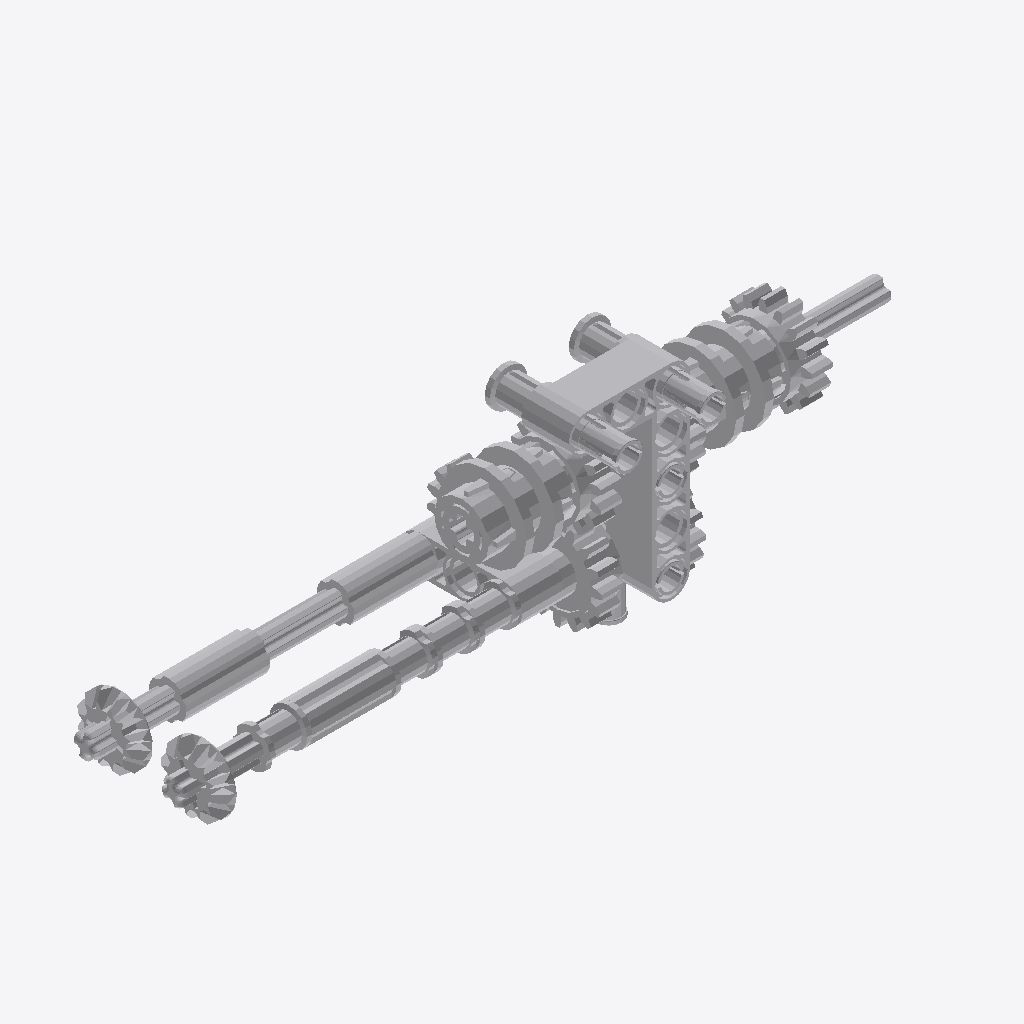
Isometric view of an IFC building model (IFC-SPF (STEP), schema IFC2X3, length unit millimetre), seen from the south-west, elements coloured by IFC class (only those large enough to see are counted): 27 other elements (light grey).
Extent 0.136 m × 0.045 m × 0.048 m (x, y, z). Elements (31): 31 IfcBuildingElementProxy.

HEADER;
FILE_DESCRIPTION(('Unknown'),'2;1');
FILE_NAME('Body3','2025-07-22T13:37:08+02:00',('Unknown'),('Unknown'),'ST-DEVELOPER v19.4','Unknown','OpenTools');
FILE_SCHEMA(('IFC2X3'));
ENDSEC;
DATA;
#48921=IFCPROJECT('07hUkdHgGydfWsFJH56q5B',#61421,'Body3',' ',' ',' ',' ',(#61416),#48922);
#48920=IFCBUILDING('3G2N19bOG__grq1LV0cQPU',#61421,'Default Building',$,$,#48888,$,$,.ELEMENT.,0.0,0.0,$);
#151=IFCBUILDINGELEMENTPROXY('2QUb6jl84mEujzFinImqJA',#61421,'Ye_4144022_AVV',' ','Ye_4144022_AVV',#48906,#182,' ',.ELEMENT.);
#162=IFCBUILDINGELEMENTPROXY('06mdqfouSm3uFQ0wTGdDgt',#61421,'Red_4278957_JC',' ','Red_4278957_JC',#48917,#193,' ',.ELEMENT.);
#155=IFCBUILDINGELEMENTPROXY('181Jfe62G_yR7GCaRbIVlk',#61421,'Red_4278957_JC',' ','Red_4278957_JC',#48910,#186,' ',.ELEMENT.);
#156=IFCBUILDINGELEMENTPROXY('387Zwfje8m28$4UyqeO8dJ',#61421,'Gray_4237267_JC',' ','Gray_4237267_JC',#48911,#187,' ',.ELEMENT.);
#149=IFCBUILDINGELEMENTPROXY('0Y33_D5yu$hxdTWkxWLNqY',#61421,'Gray_4237267_JC',' ','Gray_4237267_JC',#48904,#180,' ',.ELEMENT.);
#136=IFCBUILDINGELEMENTPROXY('0P1ysQXrymcQ1w0u$2YB68',#61421,'Gray_4516546_JCA',' ','Gray_4516546_JCA',#48891,#167,' ',.ELEMENT.);
#138=IFCBUILDINGELEMENTPROXY('0oqJmJ_7GwlQ8MUfA1EMzm',#61421,'Gray_4516546_JCA',' ','Gray_4516546_JCA',#48893,#169,' ',.ELEMENT.);
#147=IFCBUILDINGELEMENTPROXY('2yu_MKUXqt6uLfOcM_e$1H',#61421,'Ye_4153707_AVV',' ','Ye_4153707_AVV',#48902,#178,' ',.ELEMENT.);
#142=IFCBUILDINGELEMENTPROXY('2v9I0Gowu$893iIft9vfcE',#61421,'Gray_4516546_JCA',' ','Gray_4516546_JCA',#48897,#173,' ',.ELEMENT.);
#153=IFCBUILDINGELEMENTPROXY('0yqlMDrdavlhJMKUeuKCFn',#61421,'ClGray_4211865_AVV',' ','ClGray_4211865_AVV',#48908,#184,' ',.ELEMENT.);
#152=IFCBUILDINGELEMENTPROXY('05KzcjfkazAeCc404IBem5',#61421,'ClGray_4211865_AVV',' ','ClGray_4211865_AVV',#48907,#183,' ',.ELEMENT.);
#163=IFCBUILDINGELEMENTPROXY('28RYHkjsOtDAiIzL32IvxD',#61421,'Gray_4237267_JC',' ','Gray_4237267_JC',#48918,#194,' ',.ELEMENT.);
#134=IFCBUILDINGELEMENTPROXY('18os84$NKp9uJRwYQfa5l4',#61421,'Sand_4565452_AVV',' ','Sand_4565452_AVV',#48889,#165,' ',.ELEMENT.);
#139=IFCBUILDINGELEMENTPROXY('3amYyuBQm$h94j83tVg_Vq',#61421,'Sand_4565452_AVV',' ','Sand_4565452_AVV',#48894,#170,' ',.ELEMENT.);
#137=IFCBUILDINGELEMENTPROXY('3TDm9lPveza8Yoem7sarvv',#61421,'Black_370526_JCA',' ','Black_370526_JCA',#48892,#168,' ',.ELEMENT.);
#141=IFCBUILDINGELEMENTPROXY('06Aijb9ouywg8WK808MGNb',#61421,'ClGray_4211622_JCA',' ','ClGray_4211622_JCA',#48896,#172,' ',.ELEMENT.);
#157=IFCBUILDINGELEMENTPROXY('1ckKDczDKu08UlHxoyXqxH',#61421,'Black_370526_JCA',' ','Black_370526_JCA',#48912,#188,' ',.ELEMENT.);
#135=IFCBUILDINGELEMENTPROXY('2rQ0wzlze_9fzyr1VkzDwK',#61421,'ClGray_4211815_JCA',' ','ClGray_4211815_JCA',#48890,#166,' ',.ELEMENT.);
#140=IFCBUILDINGELEMENTPROXY('3w9CbkzzOmROQsPRyfABPO',#61421,'Black_370526_JCA',' ','Black_370526_JCA',#48895,#171,' ',.ELEMENT.);
#144=IFCBUILDINGELEMENTPROXY('336XtkAmiweA$D6OyCGVbp',#61421,'ClGray_4211622_JCA',' ','ClGray_4211622_JCA',#48899,#175,' ',.ELEMENT.);
#143=IFCBUILDINGELEMENTPROXY('2m9E3RuWipXRP6yl80G0jC',#61421,'ClGray_4211622_JCA',' ','ClGray_4211622_JCA',#48898,#174,' ',.ELEMENT.);
#145=IFCBUILDINGELEMENTPROXY('2zTZH6jCqrwhu5wVnL3G7Q',#61421,'ClGray_4211622_JCA',' ','ClGray_4211622_JCA',#48900,#176,' ',.ELEMENT.);
#159=IFCBUILDINGELEMENTPROXY('1xl1YWUn4wchXlCerlvn1b',#61421,'ClGray_4296059_AVV',' ','ClGray_4296059_AVV',#48914,#190,' ',.ELEMENT.);
#161=IFCBUILDINGELEMENTPROXY('3CLn1DT4Owv8EvMpNb4aOY',#61421,'Sand_4207456_AVV',' ','Sand_4207456_AVV',#48916,#192,' ',.ELEMENT.);
#150=IFCBUILDINGELEMENTPROXY('3PqLD1TbCo_ANVhO6EhW3u',#61421,'ClGray_4640536_JC',' ','ClGray_4640536_JC',#48905,#181,' ',.ELEMENT.);
#154=IFCBUILDINGELEMENTPROXY('3PMgQbF2CtdgFl7sCR1OsA',#61421,'Gray_4237267_JC',' ','Gray_4237267_JC',#48909,#185,' ',.ELEMENT.);
#158=IFCBUILDINGELEMENTPROXY('3Z3zOqvzG$a8oGkjy62gyd',#61421,'ClGray_4640536_JC',' ','ClGray_4640536_JC',#48913,#189,' ',.ELEMENT.);
ENDSEC;
